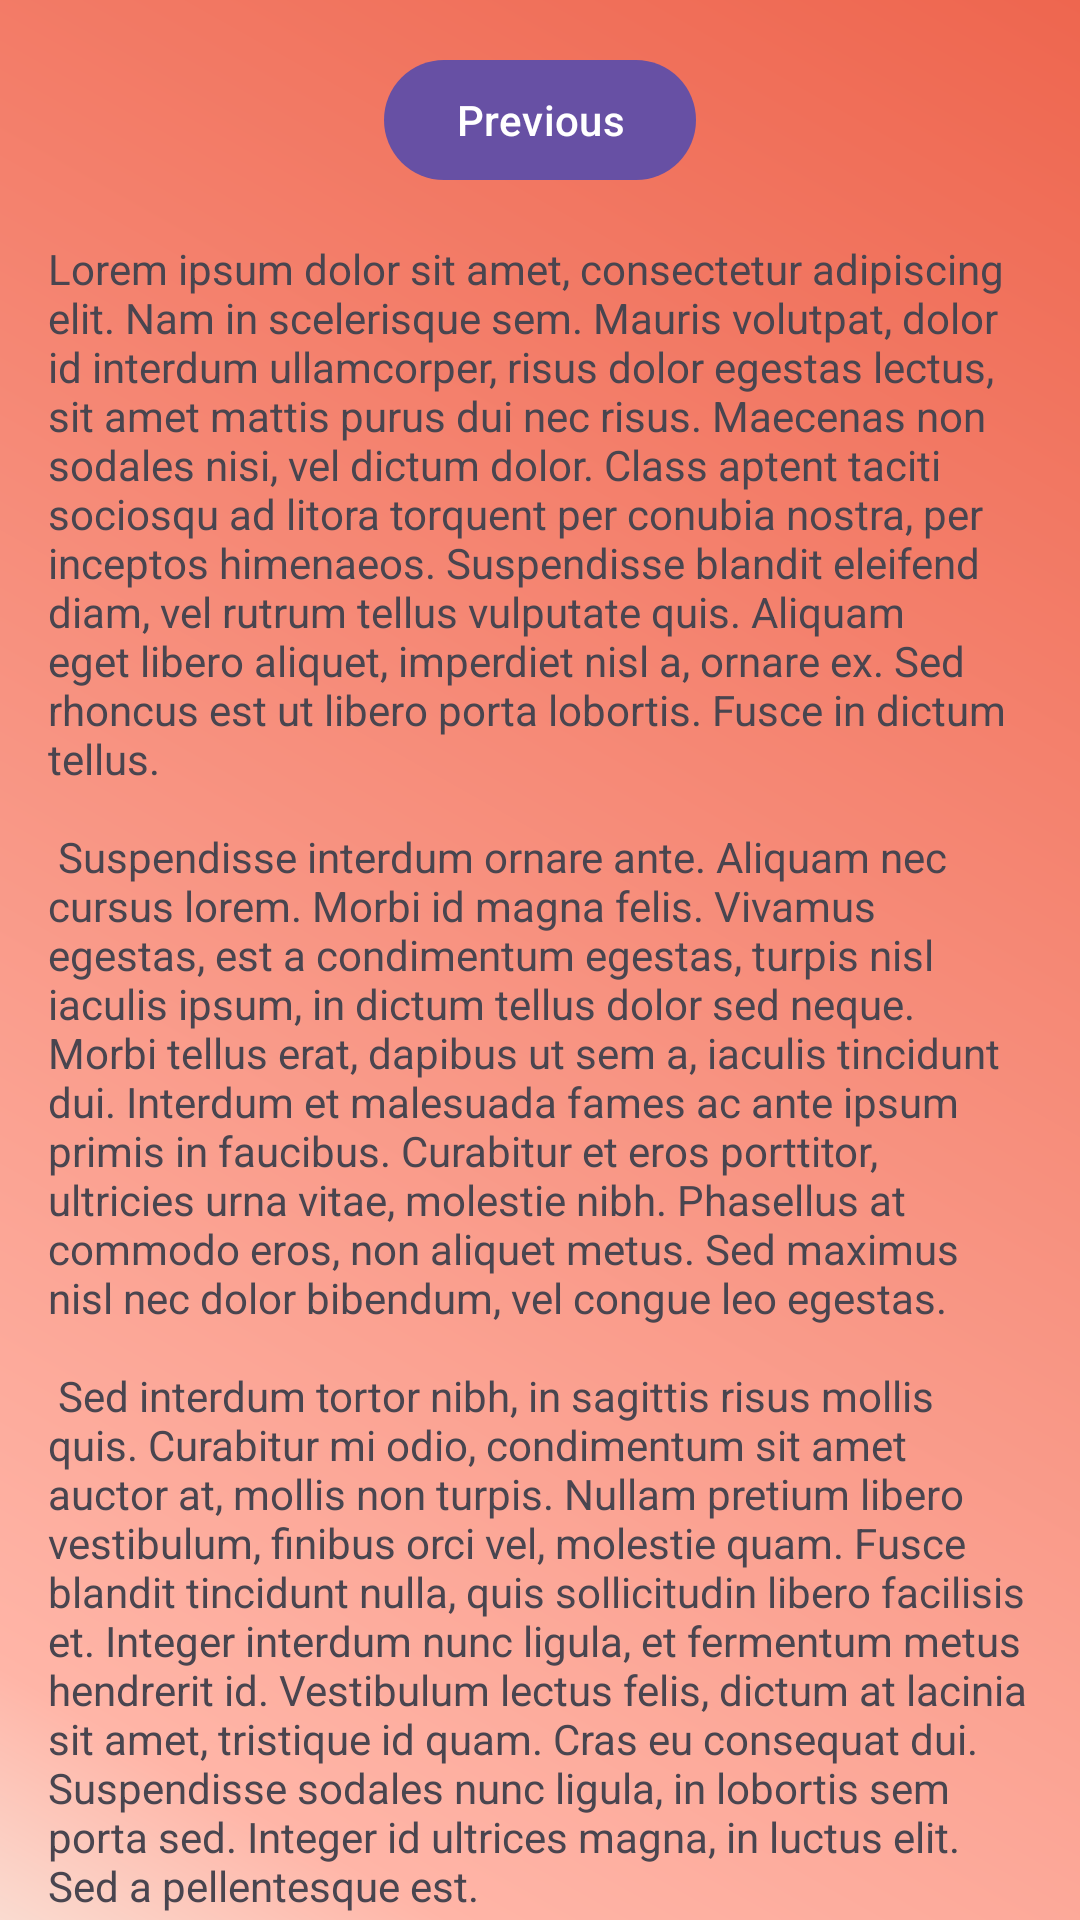

Write the Android layout XML for this screen, with the resource values it uses.
<!-- AndroidManifest.xml: application theme Theme.CommuterX_java -->
<!-- res/layout/fragment_second.xml -->
<?xml version="1.0" encoding="utf-8"?>
<androidx.core.widget.NestedScrollView xmlns:android="http://schemas.android.com/apk/res/android"
    xmlns:app="http://schemas.android.com/apk/res-auto"
    xmlns:tools="http://schemas.android.com/tools"
    android:background="@drawable/gradient_background"
    android:layout_width="match_parent"
    android:layout_height="match_parent"
    tools:context=".SecondFragment">

    <androidx.constraintlayout.widget.ConstraintLayout
        android:layout_width="match_parent"
        android:layout_height="match_parent"
        android:padding="16dp">

        <Button
            android:id="@+id/button_second"
            android:layout_width="wrap_content"
            android:layout_height="wrap_content"
            android:text="@string/previous"
            app:layout_constraintBottom_toTopOf="@id/textview_second"
            app:layout_constraintEnd_toEndOf="parent"
            app:layout_constraintStart_toStartOf="parent"
            app:layout_constraintTop_toTopOf="parent" />

        <TextView
            android:id="@+id/textview_second"
            android:layout_width="wrap_content"
            android:layout_height="wrap_content"
            android:layout_marginTop="16dp"
            android:text="@string/lorem_ipsum"
            app:layout_constraintBottom_toBottomOf="parent"
            app:layout_constraintEnd_toEndOf="parent"
            app:layout_constraintStart_toStartOf="parent"
            app:layout_constraintTop_toBottomOf="@id/button_second" />
    </androidx.constraintlayout.widget.ConstraintLayout>
</androidx.core.widget.NestedScrollView>
<!-- resources referenced by this layout -->
<resources>
  <!-- drawable gradient_background (drawable) -->
  <?xml version="1.0" encoding="utf-8"?>
  <shape xmlns:android="http://schemas.android.com/apk/res/android">
      <gradient
          android:startColor="#fadbd0"
          android:centerColor="#ffb5a7"
          android:endColor="#ee664f"
          android:centerX="10%"
          android:angle="45"
          android:type="linear" />
  </shape>
  <string name="lorem_ipsum">
          Lorem ipsum dolor sit amet, consectetur adipiscing elit. Nam in scelerisque sem. Mauris
          volutpat, dolor id interdum ullamcorper, risus dolor egestas lectus, sit amet mattis purus
          dui nec risus. Maecenas non sodales nisi, vel dictum dolor. Class aptent taciti sociosqu ad
          litora torquent per conubia nostra, per inceptos himenaeos. Suspendisse blandit eleifend
          diam, vel rutrum tellus vulputate quis. Aliquam eget libero aliquet, imperdiet nisl a,
          ornare ex. Sed rhoncus est ut libero porta lobortis. Fusce in dictum tellus.\n\n
          Suspendisse interdum ornare ante. Aliquam nec cursus lorem. Morbi id magna felis. Vivamus
          egestas, est a condimentum egestas, turpis nisl iaculis ipsum, in dictum tellus dolor sed
          neque. Morbi tellus erat, dapibus ut sem a, iaculis tincidunt dui. Interdum et malesuada
          fames ac ante ipsum primis in faucibus. Curabitur et eros porttitor, ultricies urna vitae,
          molestie nibh. Phasellus at commodo eros, non aliquet metus. Sed maximus nisl nec dolor
          bibendum, vel congue leo egestas.\n\n
          Sed interdum tortor nibh, in sagittis risus mollis quis. Curabitur mi odio, condimentum sit
          amet auctor at, mollis non turpis. Nullam pretium libero vestibulum, finibus orci vel,
          molestie quam. Fusce blandit tincidunt nulla, quis sollicitudin libero facilisis et. Integer
          interdum nunc ligula, et fermentum metus hendrerit id. Vestibulum lectus felis, dictum at
          lacinia sit amet, tristique id quam. Cras eu consequat dui. Suspendisse sodales nunc ligula,
          in lobortis sem porta sed. Integer id ultrices magna, in luctus elit. Sed a pellentesque
          est.\n\n
          Aenean nunc velit, lacinia sed dolor sed, ultrices viverra nulla. Etiam a venenatis nibh.
          Morbi laoreet, tortor sed facilisis varius, nibh orci rhoncus nulla, id elementum leo dui
          non lorem. Nam mollis ipsum quis auctor varius. Quisque elementum eu libero sed commodo. In
          eros nisl, imperdiet vel imperdiet et, scelerisque a mauris. Pellentesque varius ex nunc,
          quis imperdiet eros placerat ac. Duis finibus orci et est auctor tincidunt. Sed non viverra
          ipsum. Nunc quis augue egestas, cursus lorem at, molestie sem. Morbi a consectetur ipsum, a
          placerat diam. Etiam vulputate dignissim convallis. Integer faucibus mauris sit amet finibus
          convallis.\n\n
          Phasellus in aliquet mi. Pellentesque habitant morbi tristique senectus et netus et
          malesuada fames ac turpis egestas. In volutpat arcu ut felis sagittis, in finibus massa
          gravida. Pellentesque id tellus orci. Integer dictum, lorem sed efficitur ullamcorper,
          libero justo consectetur ipsum, in mollis nisl ex sed nisl. Donec maximus ullamcorper
          sodales. Praesent bibendum rhoncus tellus nec feugiat. In a ornare nulla. Donec rhoncus
          libero vel nunc consequat, quis tincidunt nisl eleifend. Cras bibendum enim a justo luctus
          vestibulum. Fusce dictum libero quis erat maximus, vitae volutpat diam dignissim.
      </string>
  <string name="previous">Previous</string>
  <color name="white">#FFFFFFFF</color>
</resources>
